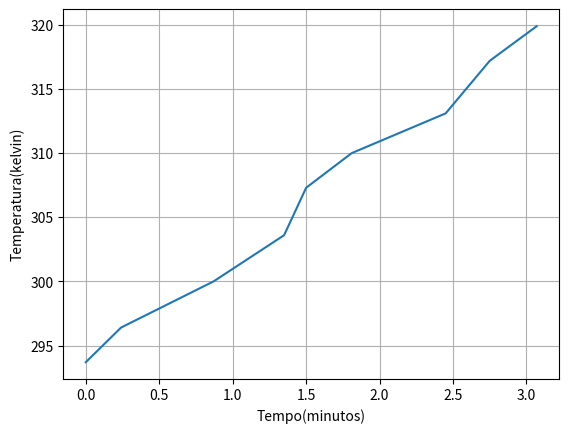

This chart was generated by the following Python code:



import matplotlib.pyplot as plt
#pontos do web plot
lista_pontos=[20.7+273,23.4+273,27+273,30.6+273,34.3+273,37+273,40.1+273,44.2+273,46.9+273]
#lista tempo do web plot
tempo=[0,0.24,0.87,1.35,1.50,1.81,2.45,2.75,3.07]

#gerando gráfico

plt.plot(tempo,lista_pontos)
plt.xlabel("Tempo(minutos)")
plt.ylabel("Temperatura(kelvin)")
plt.grid(True)
plt.show()


